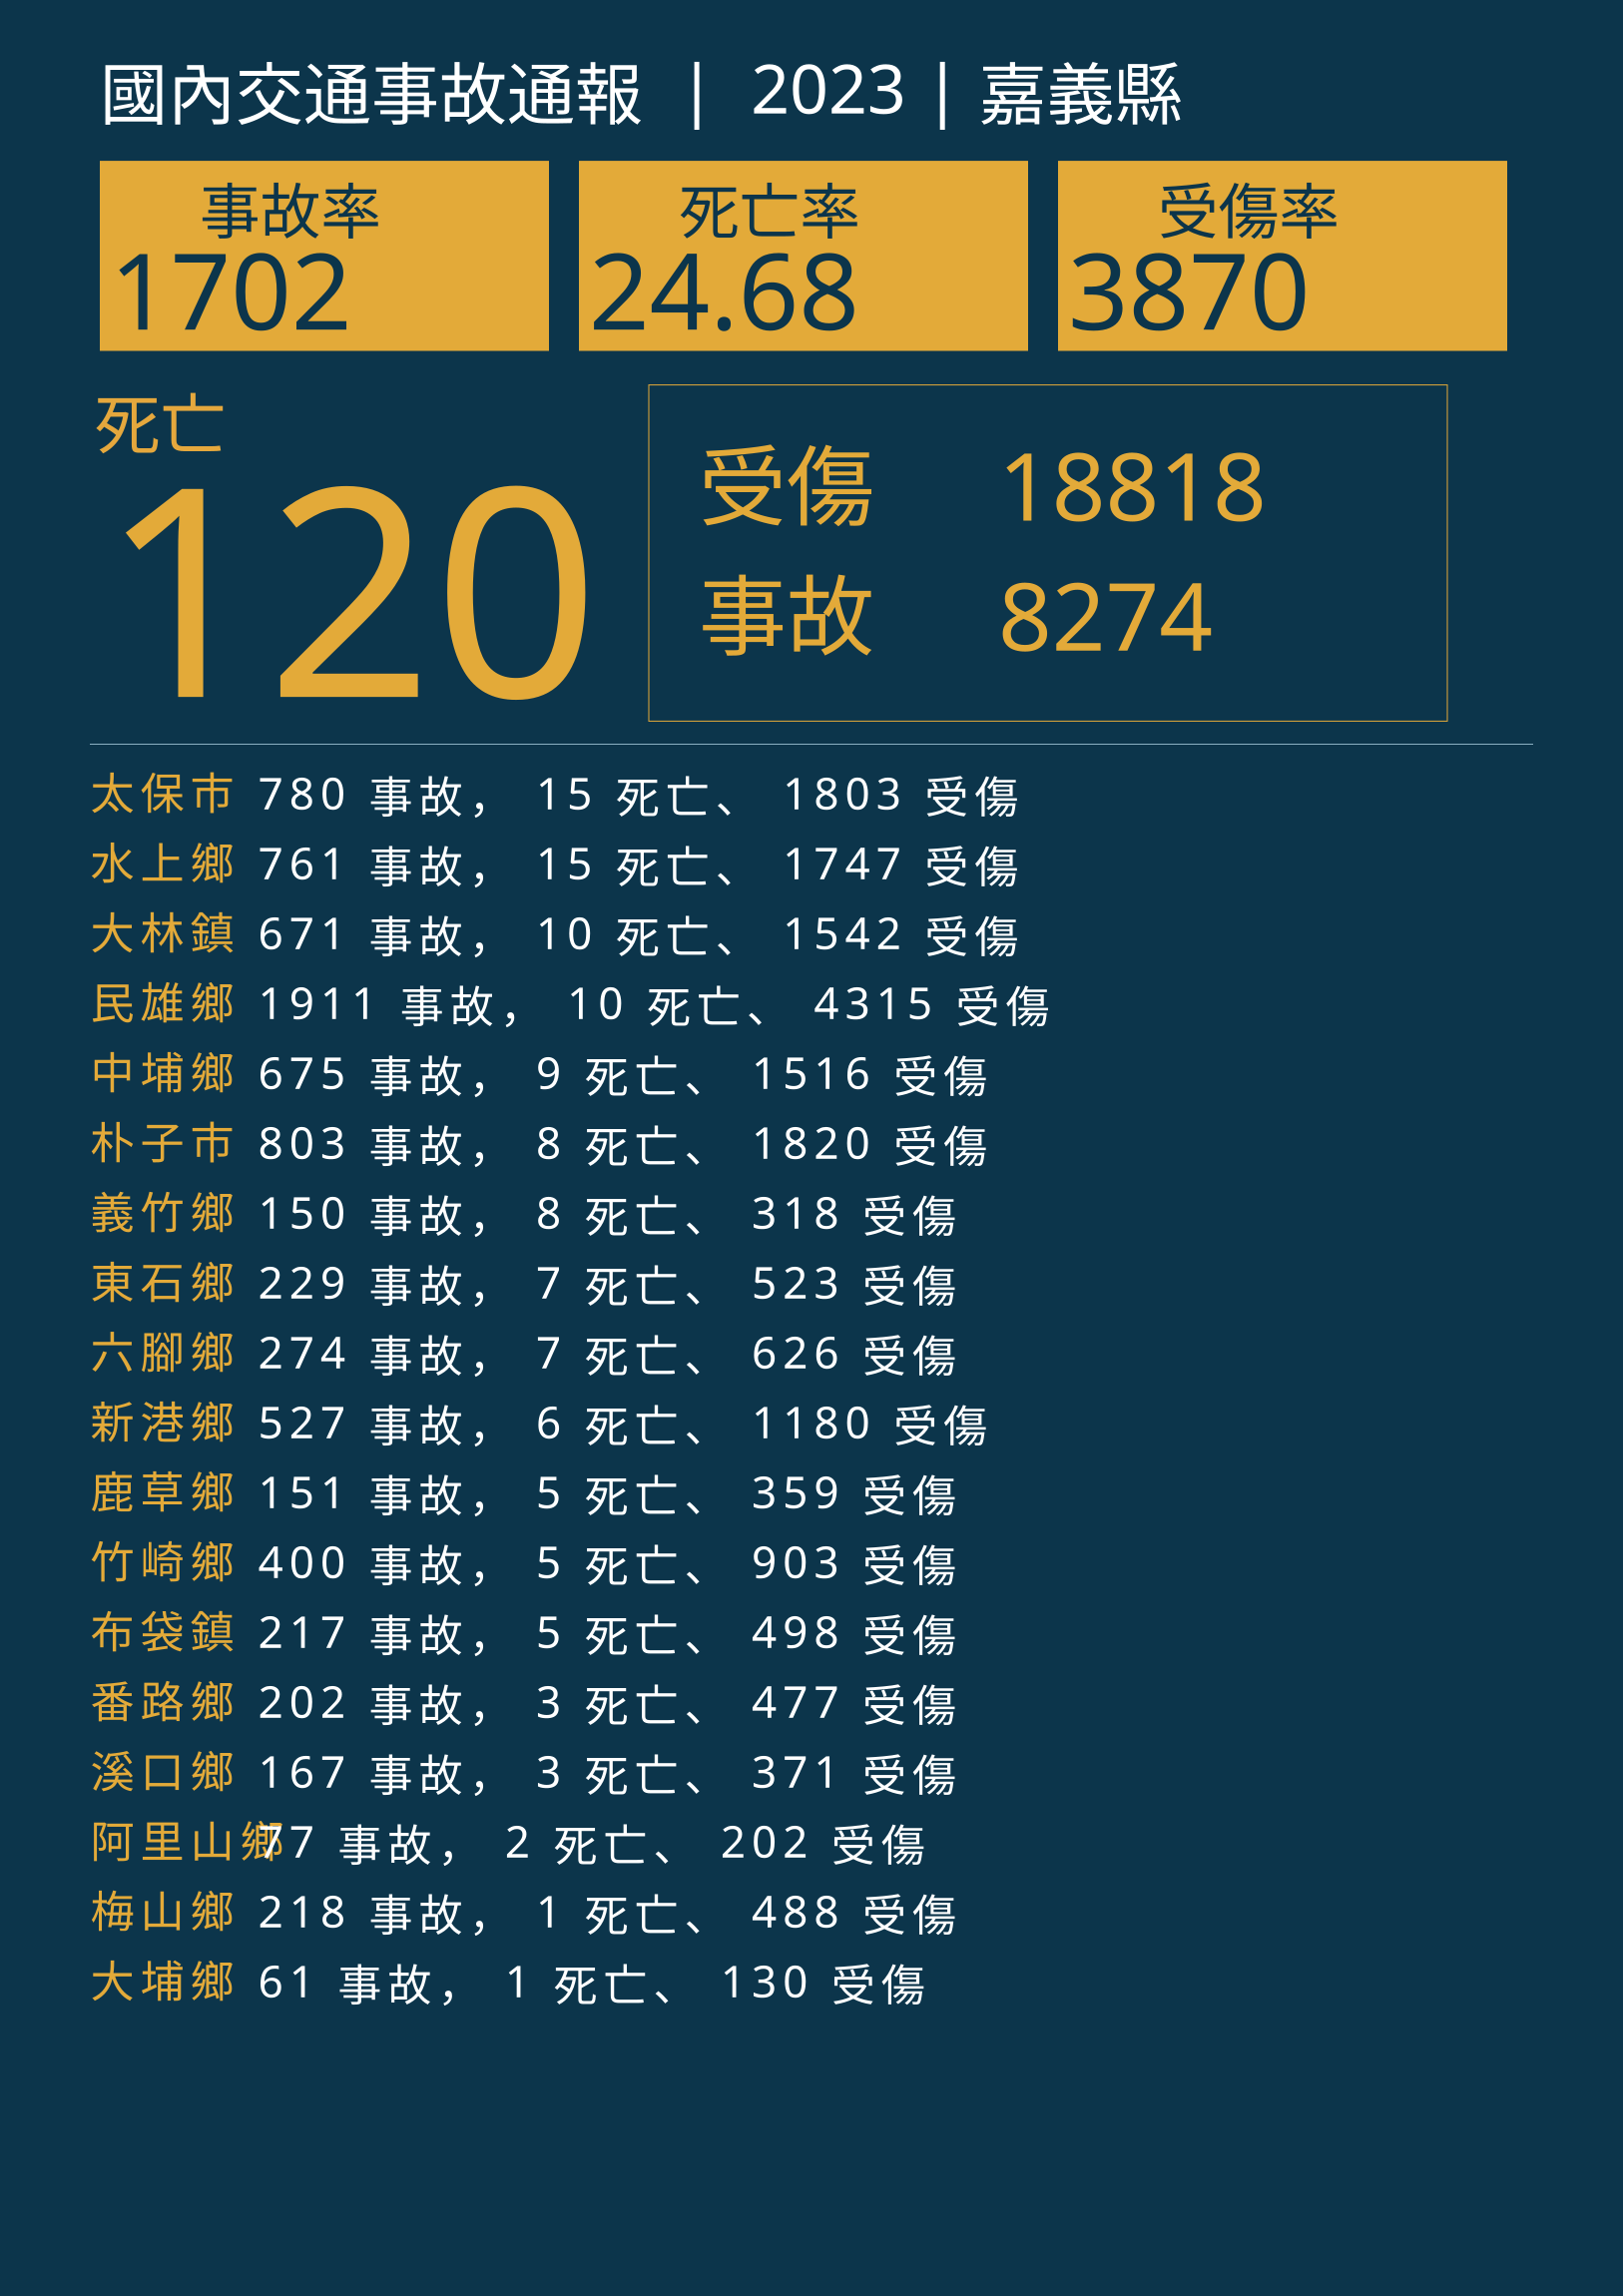

The data file committed next to this chart (first rows):
行政區, 事故, 死亡, 受傷
太保市, 780, 15, 1803
水上鄉, 761, 15, 1747
大林鎮, 671, 10, 1542
民雄鄉, 1911, 10, 4315
中埔鄉, 675, 9, 1516
朴子市, 803, 8, 1820
義竹鄉, 150, 8, 318
東石鄉, 229, 7, 523
六腳鄉, 274, 7, 626
新港鄉, 527, 6, 1180
鹿草鄉, 151, 5, 359
竹崎鄉, 400, 5, 903
布袋鎮, 217, 5, 498
番路鄉, 202, 3, 477
溪口鄉, 167, 3, 371
阿里山鄉, 77, 2, 202
梅山鄉, 218, 1, 488
大埔鄉, 61, 1, 130
